Run: headless pygame with SDL's dummy video driver; simulated clock (each Clock.tick advances the game by its frame time, no real sleeping); random seed 0; keys injected as events and as key.get_pressed() state; no mouse input.
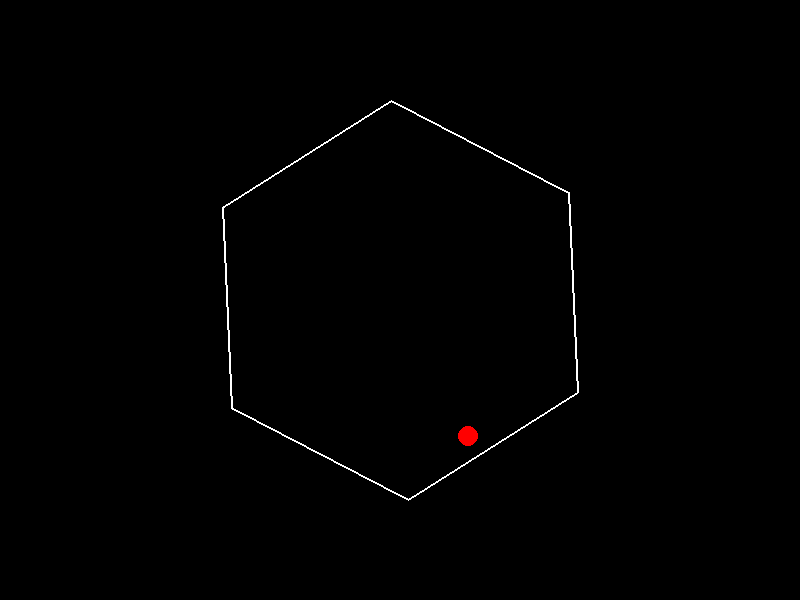
Frame 1 of 4 · flips 1–60 · no input
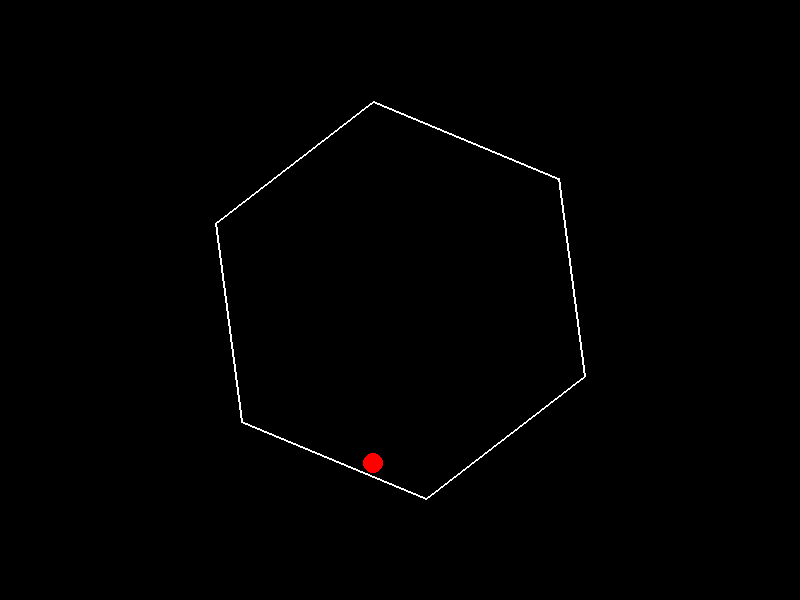
Frame 2 of 4 · flips 61–180 · tapped SPACE, RETURN · held RIGHT (→), D
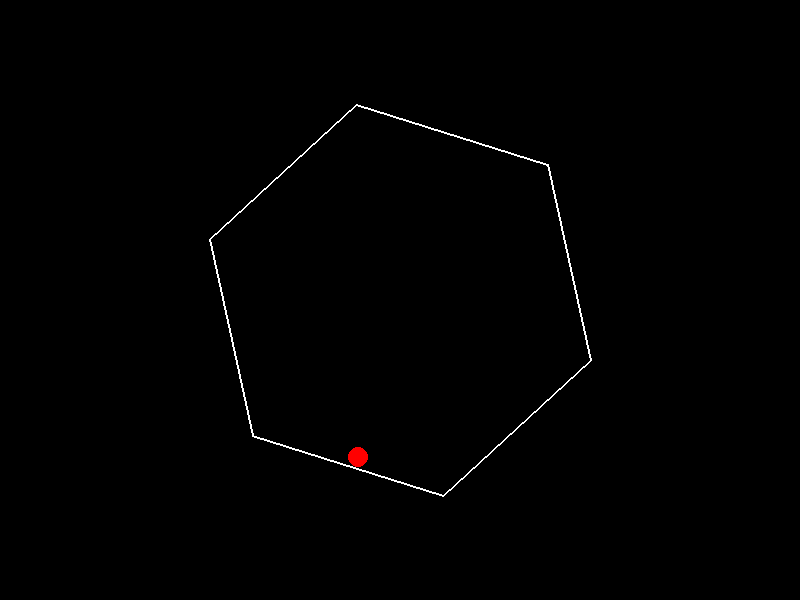
Frame 3 of 4 · flips 181–300 · held DOWN (↓), S
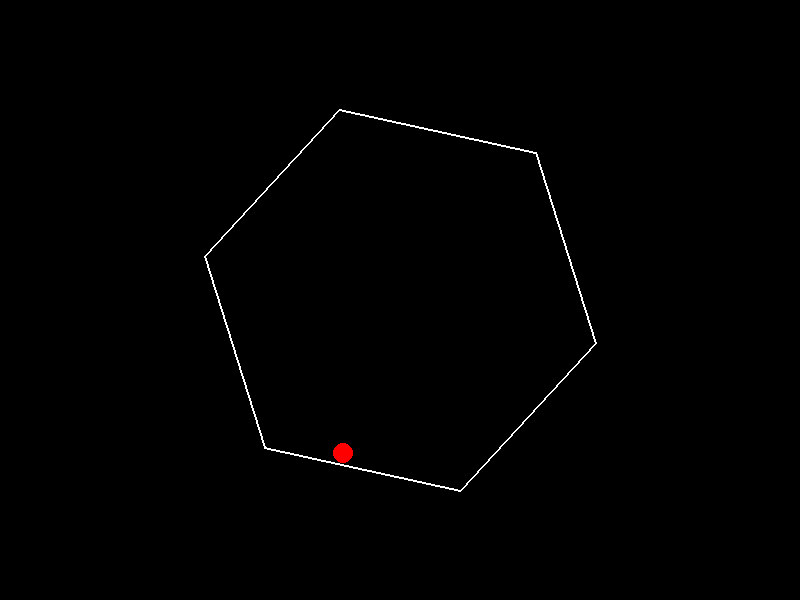
Frame 4 of 4 · flips 301–420 · held LEFT (←), A, UP (↑), W

The pygame program that drew these frames:

import pygame
import math
import sys

# 初始化Pygame
pygame.init()

# 设置窗口大小
WIDTH, HEIGHT = 800, 600
screen = pygame.display.set_mode((WIDTH, HEIGHT))
pygame.display.set_caption("旋转六边形中的弹跳球")

# 颜色定义
WHITE = (255, 255, 255)
BLACK = (0, 0, 0)
RED = (255, 0, 0)

# 六边形参数
HEX_RADIUS = 200
HEX_CENTER = (WIDTH // 2, HEIGHT // 2)
ROTATION_SPEED = 0.5  # 弧度/秒

# 球参数
BALL_RADIUS = 10
ball_pos = [WIDTH // 2, HEIGHT // 2 - 100]
ball_vel = [0, 0]

# 物理参数
GRAVITY = 0.5
FRICTION = 0.99
BOUNCE_FACTOR = 0.8

# 计算六边形顶点
def get_hex_vertices(center, radius, rotation):
    vertices = []
    for i in range(6):
        angle = rotation + i * math.pi / 3
        x = center[0] + radius * math.cos(angle)
        y = center[1] + radius * math.sin(angle)
        vertices.append((x, y))
    return vertices

# 检查球是否与线段碰撞
def line_circle_collision(p1, p2, circle_pos, circle_radius):
    x1, y1 = p1
    x2, y2 = p2
    cx, cy = circle_pos

    # 计算线段向量
    dx = x2 - x1
    dy = y2 - y1

    # 计算线段长度的平方
    length_sq = dx * dx + dy * dy

    # 计算球心到线段起点的向量
    t = ((cx - x1) * dx + (cy - y1) * dy) / length_sq

    # 找到线段上最近的点
    if t < 0:
        closest_point = (x1, y1)
    elif t > 1:
        closest_point = (x2, y2)
    else:
        closest_point = (x1 + t * dx, y1 + t * dy)

    # 计算最近点到球心的距离
    distance = math.sqrt((cx - closest_point[0])**2 + (cy - closest_point[1])**2)

    return distance <= circle_radius, closest_point

# 主游戏循环
clock = pygame.time.Clock()
rotation = 0

while True:
    for event in pygame.event.get():
        if event.type == pygame.QUIT:
            pygame.quit()
            sys.exit()

    # 更新旋转角度
    rotation += ROTATION_SPEED * clock.get_time() / 1000

    # 应用重力
    ball_vel[1] += GRAVITY

    # 更新球的位置
    ball_pos[0] += ball_vel[0]
    ball_pos[1] += ball_vel[1]

    # 应用摩擦力
    ball_vel[0] *= FRICTION
    ball_vel[1] *= FRICTION

    # 获取六边形顶点
    hex_vertices = get_hex_vertices(HEX_CENTER, HEX_RADIUS, rotation)

    # 检查碰撞
    for i in range(6):
        p1 = hex_vertices[i]
        p2 = hex_vertices[(i + 1) % 6]
        collision, closest_point = line_circle_collision(p1, p2, ball_pos, BALL_RADIUS)

        if collision:
            # 计算法线向量
            nx = ball_pos[0] - closest_point[0]
            ny = ball_pos[1] - closest_point[1]
            norm = math.sqrt(nx*nx + ny*ny)
            nx /= norm
            ny /= norm

            # 计算入射速度在法线方向上的分量
            vn = ball_vel[0] * nx + ball_vel[1] * ny

            # 应用反弹
            ball_vel[0] = (ball_vel[0] - 2 * vn * nx) * BOUNCE_FACTOR
            ball_vel[1] = (ball_vel[1] - 2 * vn * ny) * BOUNCE_FACTOR

            # 将球移出碰撞位置
            ball_pos[0] = closest_point[0] + nx * (BALL_RADIUS + 1)
            ball_pos[1] = closest_point[1] + ny * (BALL_RADIUS + 1)

    # 绘制
    screen.fill(BLACK)
    pygame.draw.polygon(screen, WHITE, hex_vertices, 2)
    pygame.draw.circle(screen, RED, (int(ball_pos[0]), int(ball_pos[1])), BALL_RADIUS)

    pygame.display.flip()
    clock.tick(60)
